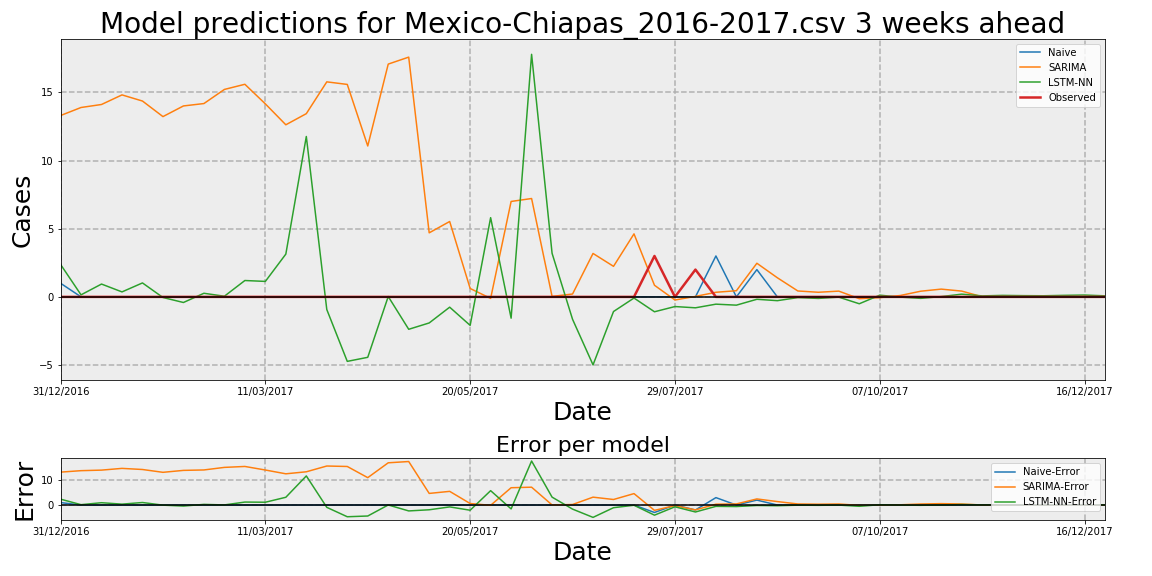

The table this chart was drawn from, first rows:
Date, Observed, Naive, Naive-Error, LSTM-NN, LSTM-NN-Error, SARIMA, SARIMA-Error
31/12/2016, 0, 1, 1, 2.381, 2.381, 13.3, 13.3
07/01/2017, 0, 0, 0, 0.1494, 0.1494, 13.89, 13.89
14/01/2017, 0, 0, 0, 0.9405, 0.9405, 14.11, 14.11
21/01/2017, 0, 0, 0, 0.3645, 0.3645, 14.81, 14.81
28/01/2017, 0, 0, 0, 1.023, 1.023, 14.36, 14.36
04/02/2017, 0, 0, 0, -0.0457, -0.0457, 13.22, 13.22
11/02/2017, 0, 0, 0, -0.4117, -0.4117, 14, 14
18/02/2017, 0, 0, 0, 0.2644, 0.2644, 14.18, 14.18
25/02/2017, 0, 0, 0, 0.04733, 0.04733, 15.21, 15.21
04/03/2017, 0, 0, 0, 1.2, 1.2, 15.59, 15.59
11/03/2017, 0, 0, 0, 1.135, 1.135, 14.15, 14.15
18/03/2017, 0, 0, 0, 3.138, 3.138, 12.62, 12.62
25/03/2017, 0, 0, 0, 11.76, 11.76, 13.44, 13.44
01/04/2017, 0, 0, 0, -0.9279, -0.9279, 15.77, 15.77
08/04/2017, 0, 0, 0, -4.729, -4.729, 15.58, 15.58
15/04/2017, 0, 0, 0, -4.432, -4.432, 11.07, 11.07
22/04/2017, 0, 0, 0, 0.02742, 0.02742, 17.07, 17.07
29/04/2017, 0, 0, 0, -2.377, -2.377, 17.58, 17.58
06/05/2017, 0, 0, 0, -1.912, -1.912, 4.697, 4.697
13/05/2017, 0, 0, 0, -0.755, -0.755, 5.528, 5.528
20/05/2017, 0, 0, 0, -2.09, -2.09, 0.6159, 0.6159
27/05/2017, 0, 0, 0, 5.809, 5.809, -0.1111, -0.1111
03/06/2017, 0, 0, 0, -1.561, -1.561, 6.998, 6.998
10/06/2017, 0, 0, 0, 17.79, 17.79, 7.213, 7.213
17/06/2017, 0, 0, 0, 3.196, 3.196, 0.0335, 0.0335
24/06/2017, 0, 0, 0, -1.645, -1.645, 0.2106, 0.2106
01/07/2017, 0, 0, 0, -4.986, -4.986, 3.184, 3.184
08/07/2017, 0, 0, 0, -1.074, -1.074, 2.24, 2.24
15/07/2017, 0, 0, 0, -0.08455, -0.08455, 4.62, 4.62
22/07/2017, 3, 0, -3, -1.092, -4.092, 0.8517, -2.148
29/07/2017, 0, 0, 0, -0.7093, -0.7093, -0.2286, -0.2286
05/08/2017, 2, 0, -2, -0.801, -2.801, 0.0347, -1.965
12/08/2017, 0, 3, 3, -0.5341, -0.5341, 0.337, 0.337
19/08/2017, 0, 0, 0, -0.6066, -0.6066, 0.452, 0.452
26/08/2017, 0, 2, 2, -0.1761, -0.1761, 2.466, 2.466
02/09/2017, 0, 0, 0, -0.2779, -0.2779, 1.402, 1.402
09/09/2017, 0, 0, 0, -0.05182, -0.05182, 0.4336, 0.4336
16/09/2017, 0, 0, 0, -0.1128, -0.1128, 0.3383, 0.3383
23/09/2017, 0, 0, 0, -0.0192, -0.0192, 0.4228, 0.4228
30/09/2017, 0, 0, 0, -0.5045, -0.5045, -0.1338, -0.1338
07/10/2017, 0, 0, 0, 0.1258, 0.1258, -0.05493, -0.05493
14/10/2017, 0, 0, 0, -0.01574, -0.01574, 0.1005, 0.1005
21/10/2017, 0, 0, 0, -0.1086, -0.1086, 0.416, 0.416
28/10/2017, 0, 0, 0, 0.02079, 0.02079, 0.5692, 0.5692
04/11/2017, 0, 0, 0, 0.1997, 0.1997, 0.4248, 0.4248
11/11/2017, 0, 0, 0, 0.0733, 0.0733, 0.009546, 0.009546
18/11/2017, 0, 0, 0, 0.1097, 0.1097, 0.01298, 0.01298
25/11/2017, 0, 0, 0, 0.09083, 0.09083, 0.0, 0.0
02/12/2017, 0, 0, 0, 0.08196, 0.08196, 0.01578, 0.01578
09/12/2017, 0, 0, 0, 0.1125, 0.1125, 0.0, 0.0
16/12/2017, 0, 0, 0, 0.1351, 0.1351, 0.02399, 0.02399
23/12/2017, 0, 0, 0, 0.07704, 0.07704, 0.008746, 0.008746
